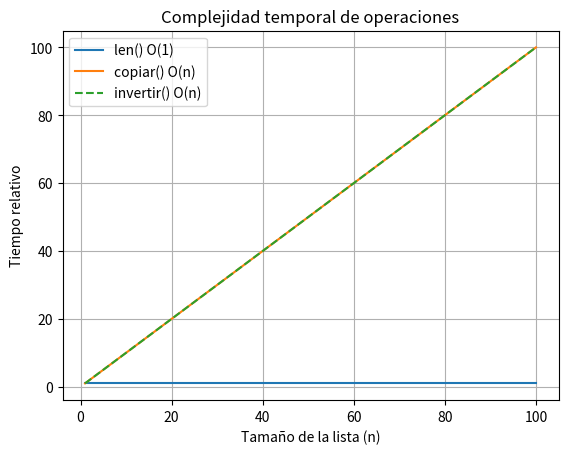

Here is the Python script that generated this plot:
class Nodo:
    def __init__(self, dato):
        self.dato = dato
        self.anterior = None
        self.siguiente = None

class ListaDoblementeEnlazada:
    def __init__(self):
        self.cabeza = None
        self.cola = None
        self.tamanio = 0
    
    def esta_vacia(self):
        return self.tamanio == 0

    def agregar_al_inicio(self, dato):
        nuevo_nodo = Nodo (dato)
        if self.cabeza is None:
            self.cabeza = nuevo_nodo
            self.cola = nuevo_nodo
        else:
            nuevo_nodo.siguiente = self.cabeza
            self.cabeza.anterior = nuevo_nodo
            self.cabeza = nuevo_nodo
        self.tamanio += 1 
    
    def agregar_al_final(self, dato):
        nuevo_nodo = Nodo (dato)
        if self.cabeza is None:
            self.cabeza = nuevo_nodo
            self.cola = nuevo_nodo
        else:
            nuevo_nodo.anterior = self.cola
            self.cola.siguiente = nuevo_nodo
            self.cola = nuevo_nodo
        self.tamanio += 1 
    
    def insertar(self, dato, posicion = None):
        if posicion is None:
            self.agregar_al_final(dato)
            return
        if posicion < 0 or posicion > self.tamanio:
            raise IndexError("Posición fuera de rango")
        if posicion == 0:
            self.agregar_al_inicio(dato)
        elif posicion == self.tamanio:
            self.agregar_al_final(dato)
        else:
            nuevo = Nodo(dato)
            actual = self.cabeza
            for _ in range(posicion):
                actual = actual.siguiente
            anterior = actual.anterior
            nuevo.anterior = anterior
            nuevo.siguiente = actual
            anterior.siguiente = nuevo
            actual.anterior = nuevo
            self.tamanio += 1
    

    def extraer(self, posicion = None):
        if self.esta_vacia():
            raise IndexError("lista vacia")
        if posicion is None:
            posicion = self.tamanio -1
        if posicion < 0:
            posicion = self.tamanio + posicion

        if posicion < 0 or posicion > self.tamanio:
            raise IndexError("Posición fuera de rango")
        if posicion == 0:
            dato = self.cabeza.dato 
            self.cabeza = self.cabeza.siguiente
            if self.cabeza:
                self.cabeza.anterior = None
            else:
                self.cola = None
        elif posicion == self.tamanio -1:
            dato=self.cola.dato
            self.cola = self.cola.anterior
            if self.cola:
                self.cola.siguiente = None
            else:
                self.cabeza = None
        else:
            actual = self.cabeza
            for i in range(posicion):
                actual = actual.siguiente
            dato = actual.dato
            anterior = actual.anterior
            siguiente = actual.siguiente
            anterior.siguiente = siguiente
            siguiente.anterior = anterior
        self.tamanio -= 1
        return dato
    
    def copiar(self):
        copia= ListaDoblementeEnlazada()
        actual = self.cabeza
        while actual is not None:
            copia.agregar_al_final(actual.dato)
            actual=actual.siguiente
        return copia
    
    def invertir(self):
        actual = self.cabeza
        self.cabeza, self.cola = self.cola , self.cabeza 
        while actual:
            actual.anterior ,actual.siguiente =actual.siguiente , actual.anterior 
            actual = actual.anterior
        return self
    
    def concatenar(self, otralista):
        if otralista.esta_vacia():
            return self

        actual = otralista.cabeza
        while actual:
            self.insertar(actual.dato)
            actual = actual.siguiente

        return self

    def __len__(self):
        return self.tamanio
    
    def __add__(self, otralista):
        nueva = self.copiar()
        nueva.concatenar(otralista.copiar())
        return nueva 
    
    def __iter__(self):
        actual = self.cabeza
        for i in range(self.tamanio):
            yield actual.dato
            actual = actual.siguiente

#graficas
import matplotlib.pyplot as plt
import numpy as np

n = np.arange(1, 101)  # de 1 a 100 elementos

len_op = np.ones_like(n)  # O(1)
copiar_op = n             # O(n)
invertir_op = n         # O(n)

plt.plot(n, len_op, label="len() O(1)")
plt.plot(n, copiar_op, label="copiar() O(n)")
plt.plot(n, invertir_op, label="invertir() O(n)", linestyle="--")

plt.xlabel("Tamaño de la lista (n)")
plt.ylabel("Tiempo relativo")
plt.title("Complejidad temporal de operaciones")
plt.legend()
plt.grid(True)
plt.show()
 
#explicar resultados y orden de complejidad 

#pruebas
"""lista = ListaDoblementeEnlazada()
lista.agregar_al_inicio(10)
lista.agregar_al_inicio("listaa")

lista.agregar_al_inicio(11)
print(list(lista))

lista2 = ListaDoblementeEnlazada()
lista2.agregar_al_inicio(55)
print(list(lista2))
lista3 = lista.concatenar(lista2)
print(list(lista3))
print(list(lista))

"""